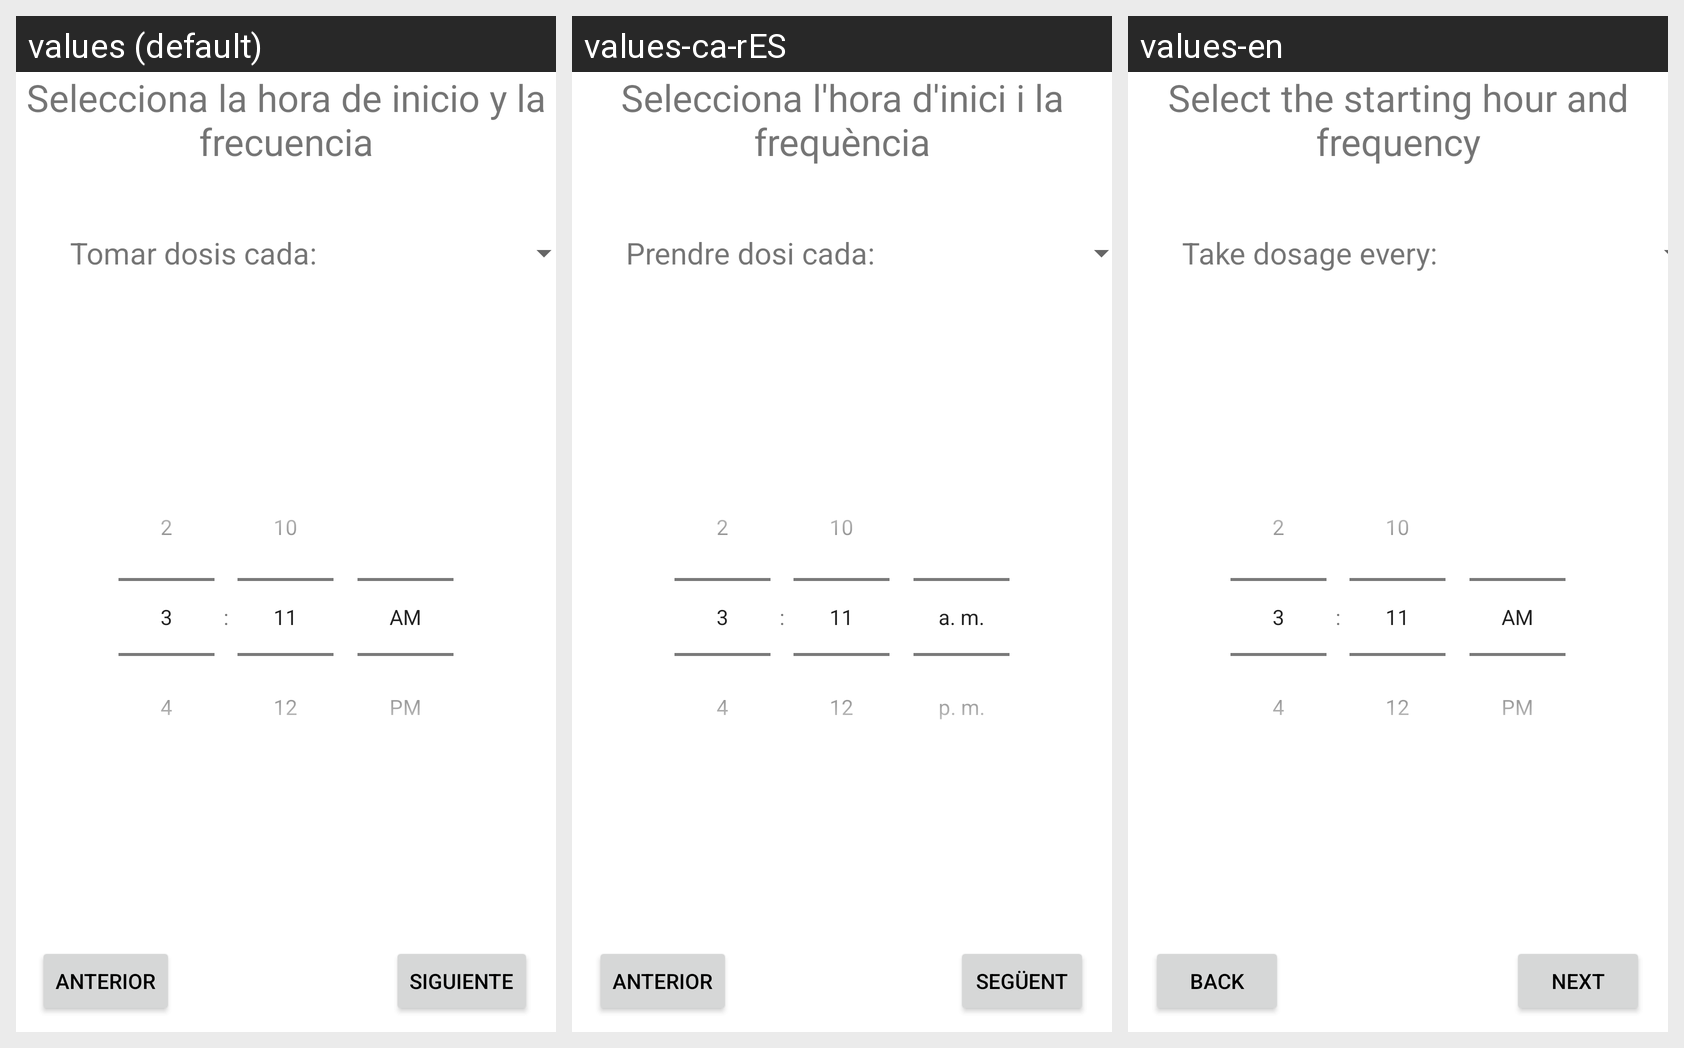

For this localized Android screen grid, give each drawn string resource with its value in every locale shown.
Android screen res/layout/fragment_frequence.xml rendered under 3 locales, left to right: values (default), values-ca-rES, values-en. Device: Nexus 5 (rendered at 1080×1920; each locale shown at half size, 540×960, under a caption strip naming it); theme Theme.MiTFG.
Strings drawn on this screen, with the default value and each locale's value (text and hints the layout hard-codes, and strings that could not be matched under every locale, appear in the picture but are not listed):

next
  values: SIGUIENTE
  values-ca-rES: SEGÜENT
  values-en: NEXT

last
  values: ANTERIOR
  values-ca-rES: ANTERIOR
  values-en: BACK

tvFrequence
  values: Tomar dosis cada:
  values-ca-rES: Prendre dosi cada:
  values-en: Take dosage every: 

frequencySelection
  values: Selecciona la hora de inicio y la frecuencia
  values-ca-rES: Selecciona l'hora d'inici i la frequència
  values-en: Select the starting hour and frequency
